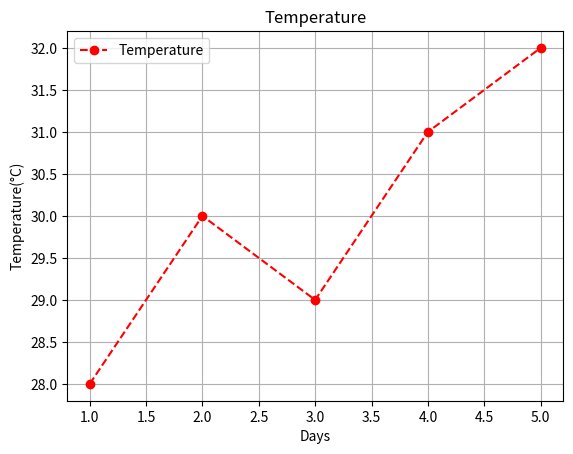

Recreate this plot in Python.
import matplotlib.pyplot as plt
days = [1, 2, 3, 4, 5]
temperature = [28, 30, 29, 31, 32]
plt.plot(days,temperature,color="red",linestyle="--",marker="o",label="Temperature")
plt.title("Temperature")
plt.xlabel("Days")
plt.ylabel("Temperature(°C)")
plt.grid(True)
plt.legend()
plt.show()
